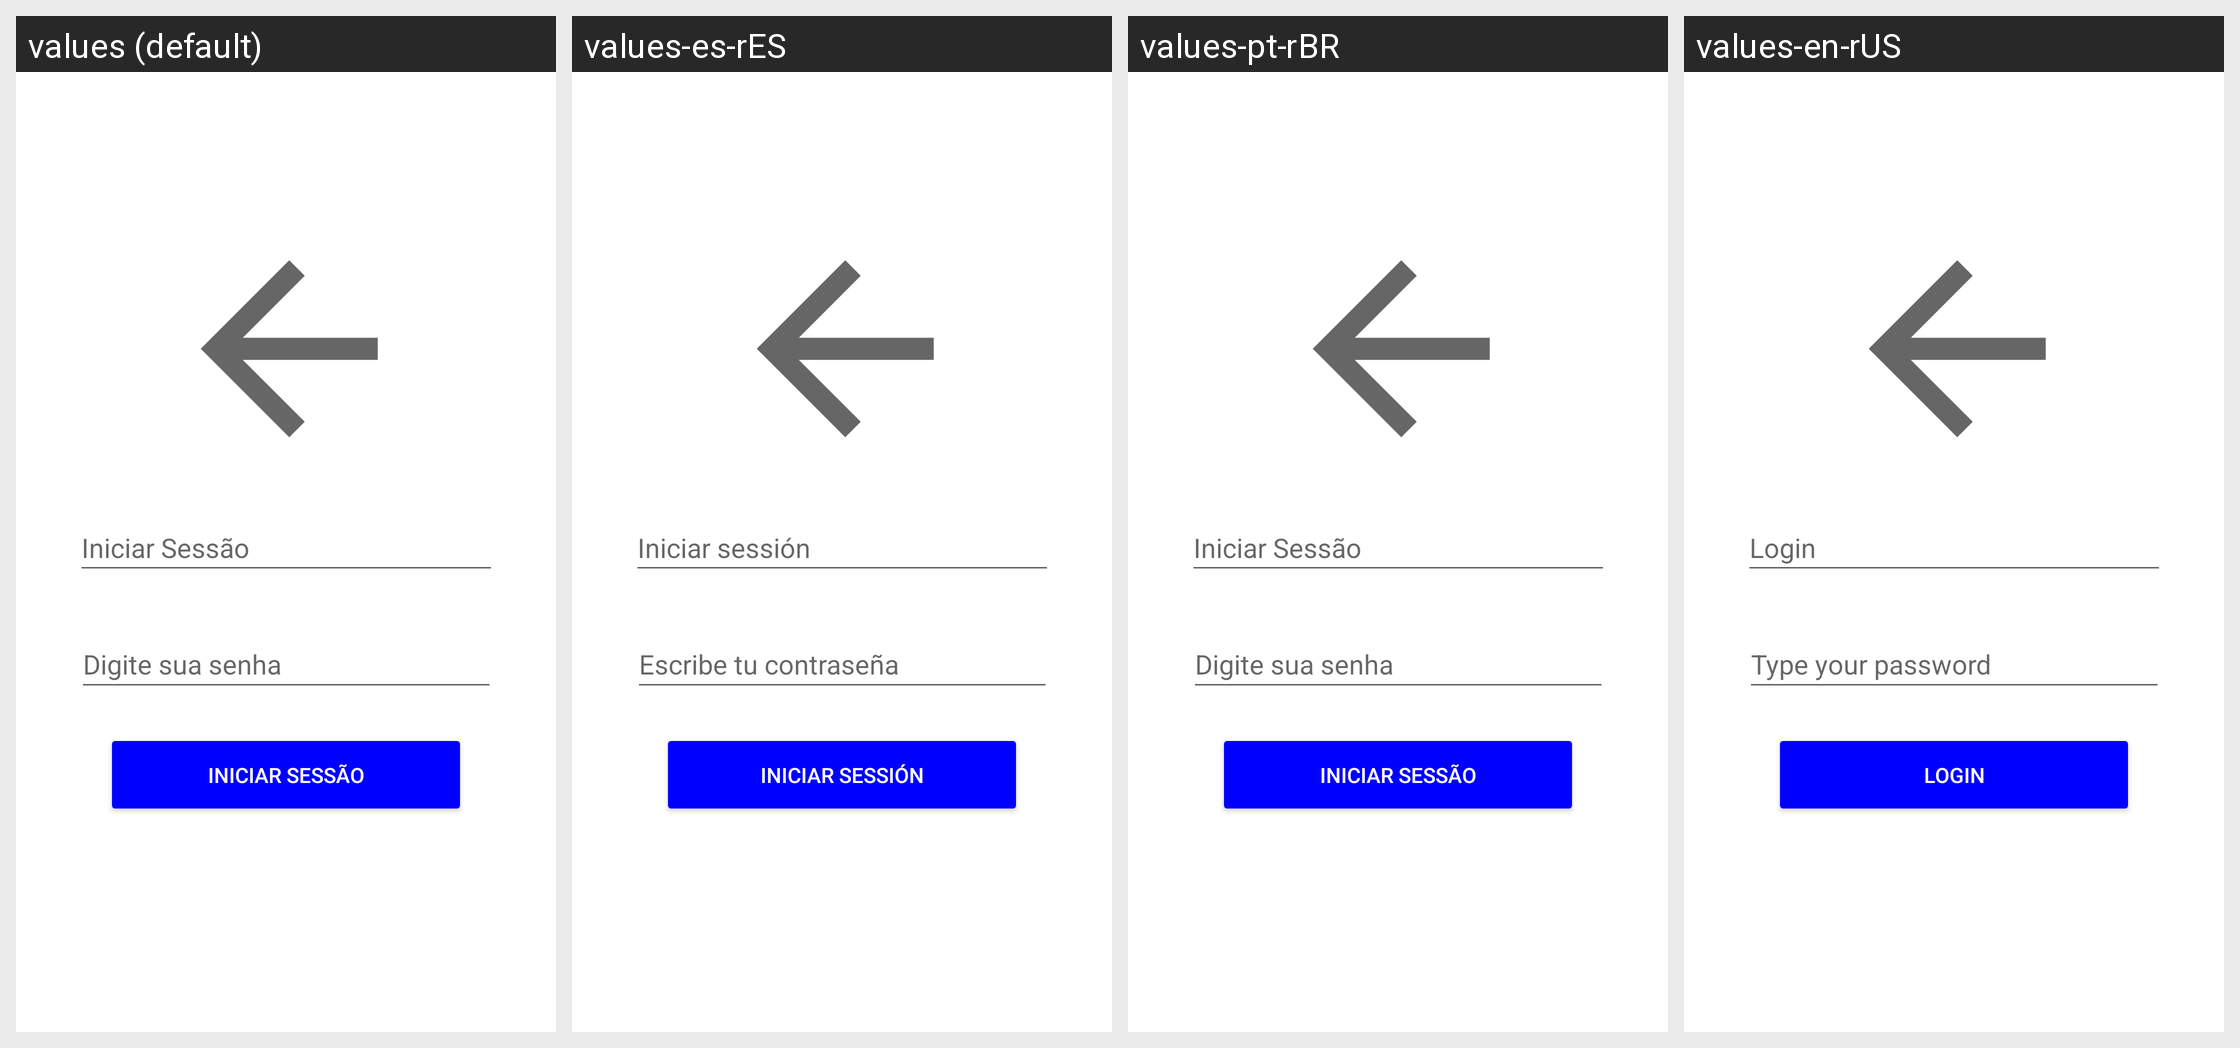

Translations of the strings shown on this Android screen, per locale in the grid:
Android screen res/layout/activity_login.xml rendered under 4 locales, left to right: values (default), values-es-rES, values-pt-rBR, values-en-rUS. Device: Nexus 5 (rendered at 1080×1920; each locale shown at half size, 540×960, under a caption strip naming it); theme Theme.AppFilmes.
Other locales in the repository, not shown: values-en.
Strings drawn on this screen, with the default value and each locale's value (text and hints the layout hard-codes appear in the picture but are not listed):

login
  values: Iniciar Sessão
  values-es-rES: Iniciar sessión
  values-pt-rBR: Iniciar Sessão
  values-en-rUS: Login

hintSenha
  values: Digite sua senha
  values-es-rES: Escribe tu contraseña
  values-pt-rBR: Digite sua senha
  values-en-rUS: Type your password
